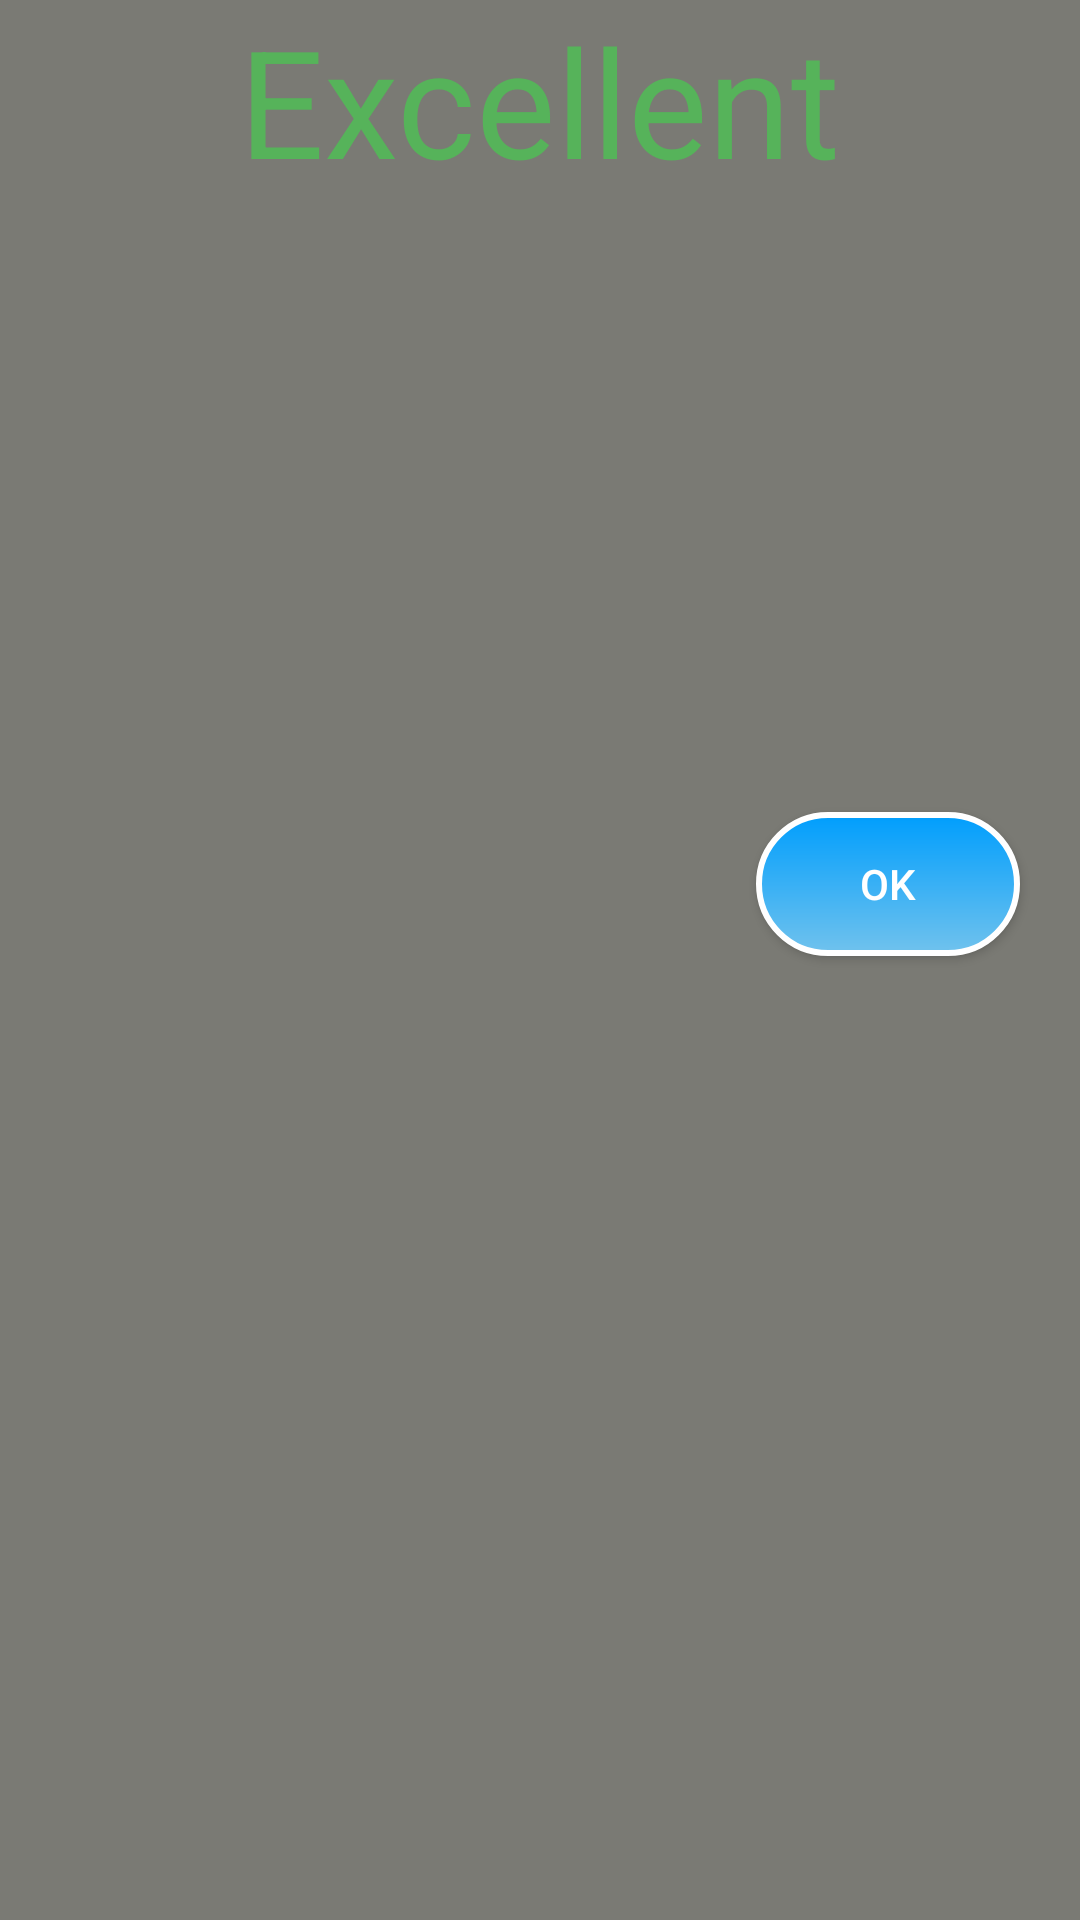

The Android layout XML behind this screen, and the referenced resources:
<!-- AndroidManifest.xml: application theme Theme.Project -->
<!-- res/layout/excellent.xml -->
<?xml version="1.0" encoding="utf-8"?>
<LinearLayout
    xmlns:android="http://schemas.android.com/apk/res/android"
    xmlns:app="http://schemas.android.com/apk/res-auto"
    xmlns:tools="http://schemas.android.com/tools"
    android:layout_width="match_parent"
    android:layout_height="match_parent"
    android:layout_gravity="center"
    android:orientation="vertical"
    android:background="#7A7A74">
    <ImageView
        android:id="@+id/close"
        android:layout_width="wrap_content"
        android:layout_height="wrap_content"
        android:src="@drawable/ic_close"
        android:layout_gravity="right"/>

    <TextView
        android:layout_width="wrap_content"
        android:layout_height="wrap_content"
        android:layout_gravity="center"
        android:text="Excellent"
        android:textColor="#56B35A"
        android:textSize="50dp"/>

    <ImageView
        android:layout_width="150dp"
        android:layout_height="150dp"
        android:layout_gravity="center"
        android:paddingBottom="10dp"
        android:src="@drawable/success" />
    <TextView
        android:layout_width="wrap_content"
        android:layout_height="wrap_content"
        android:textColor="#56B35A"
        android:textSize="20dp"
        android:id="@+id/tv1"
        android:paddingLeft="20dp"/>
    <TextView
        android:layout_width="wrap_content"
        android:layout_height="wrap_content"
        android:textColor="#56B35A"
        android:textSize="20dp"
        android:id="@+id/tv2"
        android:paddingLeft="20dp"/>

    <androidx.constraintlayout.utils.widget.MotionButton
        android:id="@+id/ok"
        android:layout_width="wrap_content"
        android:layout_height="wrap_content"
        android:layout_gravity="right"
        android:background="@drawable/color"
        android:text="OK"
        android:textColor="@color/white"
        android:layout_marginRight="20dp"
        android:layout_marginBottom="20dp"/>
</LinearLayout>
<!-- resources referenced by this layout -->
<resources>
  <!-- drawable color (drawable) -->
  <?xml version="1.0" encoding="utf-8"?>
  <shape xmlns:android="http://schemas.android.com/apk/res/android" android:shape="rectangle">
      <gradient
          android:startColor="#70C2ED"
          android:endColor="#009EFD"
          android:type="linear"
          android:angle="90">
      </gradient>
      <corners android:radius="1500dp">
      </corners>
      <stroke android:width="2dp" android:color="@color/white"/>
  </shape>
  <style name="Theme.Project" parent="Theme.MaterialComponents.DayNight.DarkActionBar">
          
          <item name="colorPrimary">@color/purple_500</item>
          <item name="colorPrimaryVariant">@color/purple_700</item>
          <item name="colorOnPrimary">@color/white</item>
          
          <item name="colorSecondary">@color/teal_200</item>
          <item name="colorSecondaryVariant">@color/teal_700</item>
          <item name="colorOnSecondary">@color/black</item>
          
          <item name="android:statusBarColor" tools:targetApi="l">?attr/colorPrimaryVariant</item>
          
      </style>
  <!-- not gathered from this repository: default colours our renderer supplied (Android Studio template values) -->
  <color name="purple_500">#FF6200EE</color>
  <color name="purple_700">#FF3700B3</color>
  <color name="teal_200">#FF03DAC5</color>
  <color name="teal_700">#FF018786</color>
  <color name="black">#FF000000</color>
  <color name="white">#FFFFFFFF</color>
</resources>
